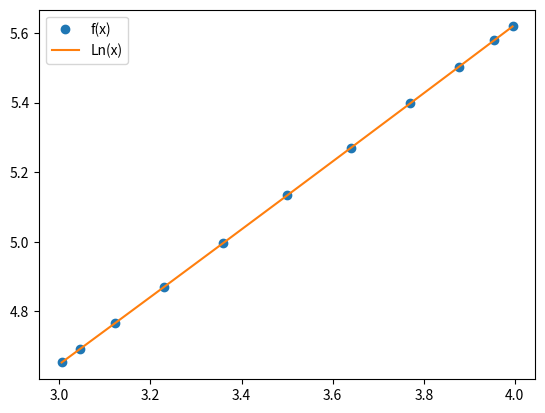

Python code for this plot:
import numpy as np
import matplotlib.pyplot as plt

a = 3
b = 4
n = 10

xn = np.zeros(n+1)
fn = np.zeros(n+1)
Ln = np.zeros(n+1)

for i in range(n+1):
    xn[i] = (b+a)/2 + (b-a)/2*np.cos(np.pi*(2*i+1)/(2*(n+1)))

fn[:] = np.log(4 + 5 * np.exp(xn[:]))
plt.plot(xn, fn, 'o', label = "f(x)")

#plt.show()

for kn in range(n+1):
    S = 0
    for k in range(n+1):
        L=1
        for i in range(k):
            L *= (xn[kn] - xn[i])/(xn[k] - xn[i])
        for i in range(k+1, n+1):
            L *= (xn[kn] - xn[i])/(xn[k] - xn[i])
        L*= fn[k]
        S += L
    Ln[kn] = S

eps = np.max(np.abs(fn - Ln))

plt.plot(xn, Ln, label = "Ln(x)")
plt.legend()
plt.show()